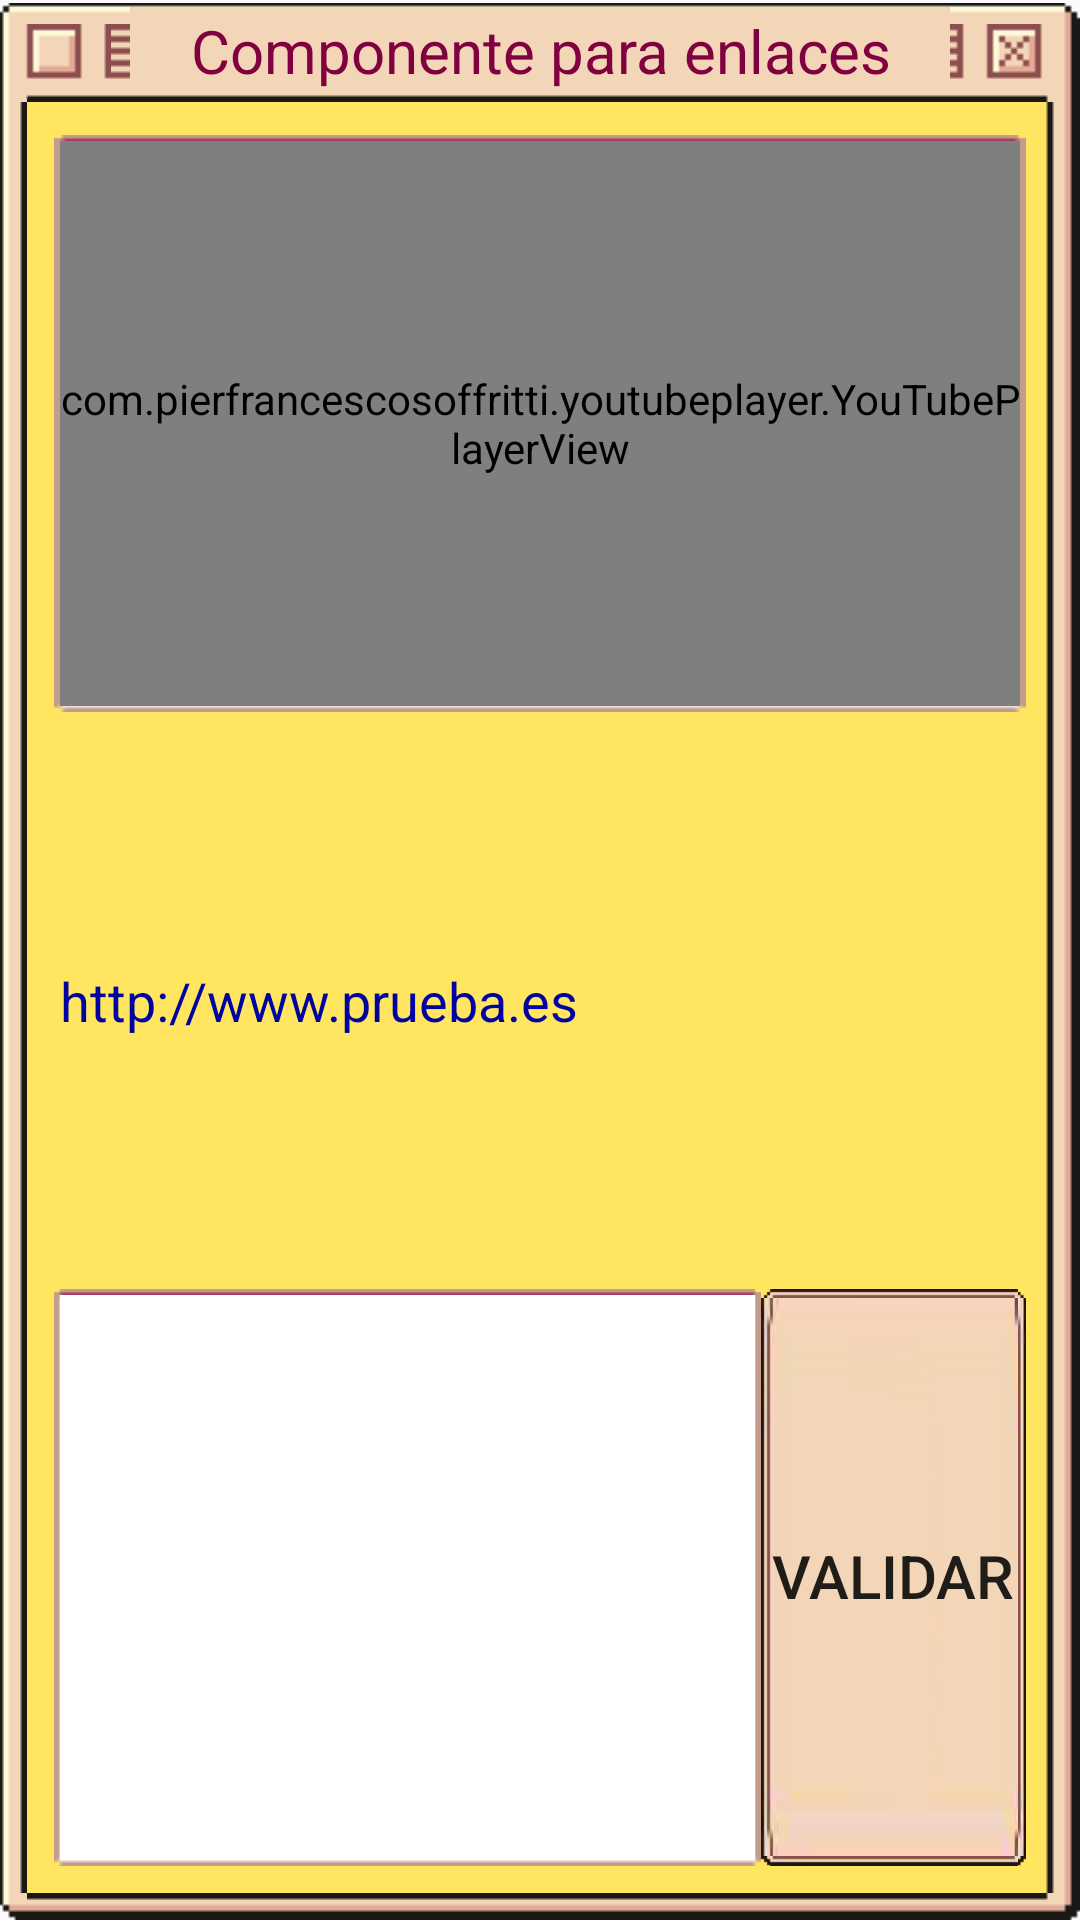

Produce the Android XML layout that renders to this screen, including the resource entries it uses.
<!-- AndroidManifest.xml: application theme TransparentTheme -->
<!-- res/layout/create_task_enlace_element.xml -->
<?xml version="1.0" encoding="utf-8"?>
<FrameLayout
    xmlns:android="http://schemas.android.com/apk/res/android"
    android:layout_width="match_parent"
    android:layout_height="match_parent"
    android:layout_marginTop="5dp"
    android:id="@+id/createTaskComponenteRoot">

    <ImageView
        android:layout_width="match_parent"
        android:layout_height="match_parent"
        android:layout_marginTop="23dp"
        android:background="@drawable/window_body_patched"/>

    <LinearLayout
        android:layout_width="match_parent"
        android:layout_height="match_parent">

        <FrameLayout
            android:layout_width="match_parent"
            android:layout_height="40dp">

            <ImageView
                android:layout_width="match_parent"
                android:layout_height="match_parent"
                android:layout_marginTop="1dp"
                android:layout_marginBottom="7dp"
                android:background="@drawable/window_header_patched"/>

            <TextView
                android:id="@+id/taskComponenteTitulo"
                android:layout_width="wrap_content"
                android:layout_height="match_parent"
                android:layout_marginTop="4dp"
                android:layout_marginBottom="7dp"
                android:paddingLeft="20dp"
                android:paddingRight="20dp"
                android:layout_gravity="center"
                android:gravity="center"
                android:background="#F3D6B7"
                android:textColor="#800040"
                android:textSize="20sp"
                android:text="Componente para enlaces"/>

            <Button
                android:id="@+id/taskComponenteBotonCerrar"
                android:layout_width="40dp"
                android:layout_height="match_parent"
                android:layout_gravity="center|right"
                android:background="@android:color/transparent"/>

        </FrameLayout>

    </LinearLayout>

    <FrameLayout
        android:layout_width="match_parent"
        android:layout_height="match_parent"
        android:layout_marginTop="35dp"
        android:layout_marginLeft="8dp"
        android:layout_marginRight="8dp"
        android:layout_marginBottom="8dp"
        android:focusableInTouchMode="true">

        <LinearLayout
            android:layout_width="match_parent"
            android:layout_height="match_parent"
            android:layout_margin="10dp"
            android:orientation="vertical">

            <FrameLayout
                android:id="@+id/taskComponenteEnlaceSeccionVideoPlayer"
                android:layout_width="match_parent"
                android:layout_height="match_parent"
                android:layout_weight="1">

                <ImageView
                    android:layout_width="match_parent"
                    android:layout_height="match_parent"
                    android:background="@drawable/window_border_patched"/>

                <com.pierfrancescosoffritti.youtubeplayer.YouTubePlayerView
                    android:id="@+id/taskComponenteEnlaceVideoPlayer"
                    android:layout_width="match_parent"
                    android:layout_height="match_parent"
                    android:layout_margin="2dp"
                    android:background="#FFFFFF"/>

            </FrameLayout>

            <RelativeLayout
                android:id="@+id/taskComponenteEnlaceSeccionEnlaceFinal"
                android:layout_width="match_parent"
                android:layout_height="match_parent"
                android:layout_weight="1"
                android:gravity="center">
                <TextView
                    android:id="@+id/taskComponenteEnlaceEnlaceFinal"
                    android:layout_width="match_parent"
                    android:layout_height="match_parent"
                    android:gravity="start|center"
                    android:layout_margin="2dp"
                    android:textSize="18sp"
                    android:textColor="#0003A0"
                    android:text="http://www.prueba.es"/>
            </RelativeLayout>

            <LinearLayout
                android:id="@+id/taskComponenteEnlaceSeccionValidarEnlace"
                android:layout_width="match_parent"
                android:layout_height="match_parent"
                android:orientation="horizontal"
                android:layout_weight="1">

                <FrameLayout
                    android:layout_width="match_parent"
                    android:layout_height="match_parent"
                    android:layout_weight="0.3">

                    <ImageView
                        android:layout_width="match_parent"
                        android:layout_height="match_parent"
                        android:background="@drawable/window_border_patched"/>

                    <EditText
                        android:id="@+id/taskComponenteEnlaceTextoEnlace"
                        android:layout_width="match_parent"
                        android:layout_height="match_parent"
                        android:layout_margin="2dp"
                        android:paddingLeft="5dp"
                        android:paddingRight="5dp"
                        android:background="#FFFFFF"
                        android:textSize="14sp"
                        android:textColor="#800040"
                        android:maxLines="1"
                        android:imeOptions="actionDone"
                        android:inputType="textUri"/>

                </FrameLayout>

                <Button
                    android:id="@+id/taskComponenteEnlaceBotonValidar"
                    android:layout_width="match_parent"
                    android:layout_height="match_parent"
                    android:layout_weight="0.8"
                    android:text="VALIDAR"
                    android:textSize="20sp"
                    android:background="@drawable/window_button_patched"/>

            </LinearLayout>

        </LinearLayout>

    </FrameLayout>

</FrameLayout>
<!-- resources referenced by this layout -->
<resources>
  <style name="TransparentTheme" parent="Theme.AppCompat.Light.NoActionBar">
          <item name="android:statusBarColor">@android:color/transparent</item>
      </style>
</resources>
